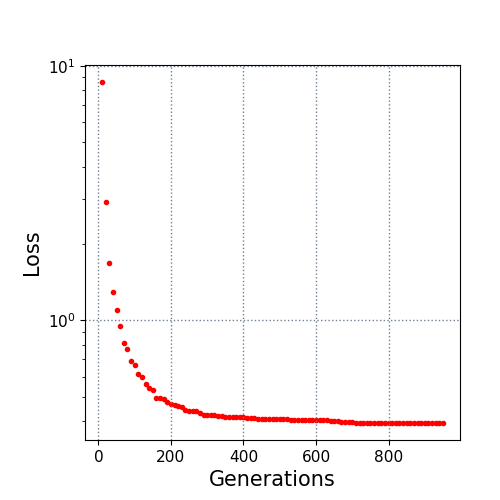

The file beside this chart, header and first rows:
10.0, 8.633323
20.0, 2.92
30.0, 1.678
40.0, 1.288
50.0, 1.097
60.0, 0.9437
70.0, 0.8146
80.0, 0.7687
90.0, 0.692
100.0, 0.6649
110.0, 0.6143
120.0, 0.5956
130.0, 0.5605
140.0, 0.5429
150.0, 0.5288
160.0, 0.4941
170.0, 0.4922
180.0, 0.4904
190.0, 0.4752
200.0, 0.4682
210.0, 0.465
220.0, 0.4576
230.0, 0.4573
240.0, 0.4441
250.0, 0.4404
260.0, 0.4403
270.0, 0.4372
280.0, 0.4311
290.0, 0.4251
300.0, 0.4229
310.0, 0.4216
320.0, 0.4216
330.0, 0.4191
340.0, 0.4185
350.0, 0.4164
360.0, 0.4161
370.0, 0.4161
380.0, 0.4147
390.0, 0.4147
400.0, 0.4147
410.0, 0.4125
420.0, 0.4114
430.0, 0.4114
440.0, 0.4094
450.0, 0.4094
460.0, 0.4094
470.0, 0.4094
480.0, 0.4094
490.0, 0.4094
500.0, 0.4094
510.0, 0.4094
520.0, 0.4094
530.0, 0.406
540.0, 0.406
550.0, 0.406
560.0, 0.406
570.0, 0.4055
580.0, 0.4055
590.0, 0.4055
600.0, 0.4055
610.0, 0.4055
... 34 more rows
